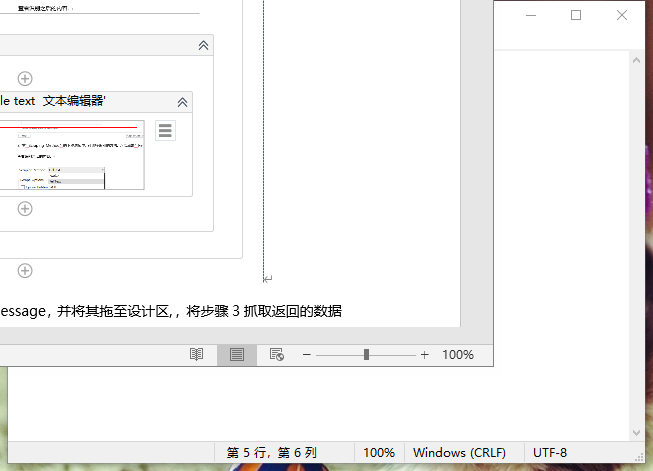
Workflow: 5.5屏幕抓取Screen Scraping

Step 1: Attach Window 'ScreenScr Notepad' on the element in window 'screenScraping data.txt - 记事本' (notepad.exe)

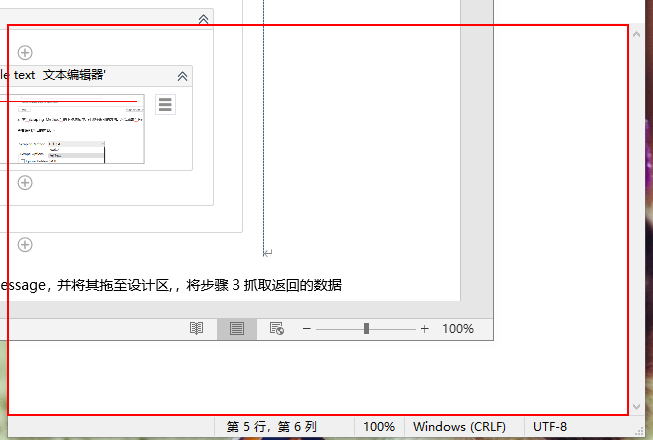
Step 2: get-text from the editable text '文本编辑器'